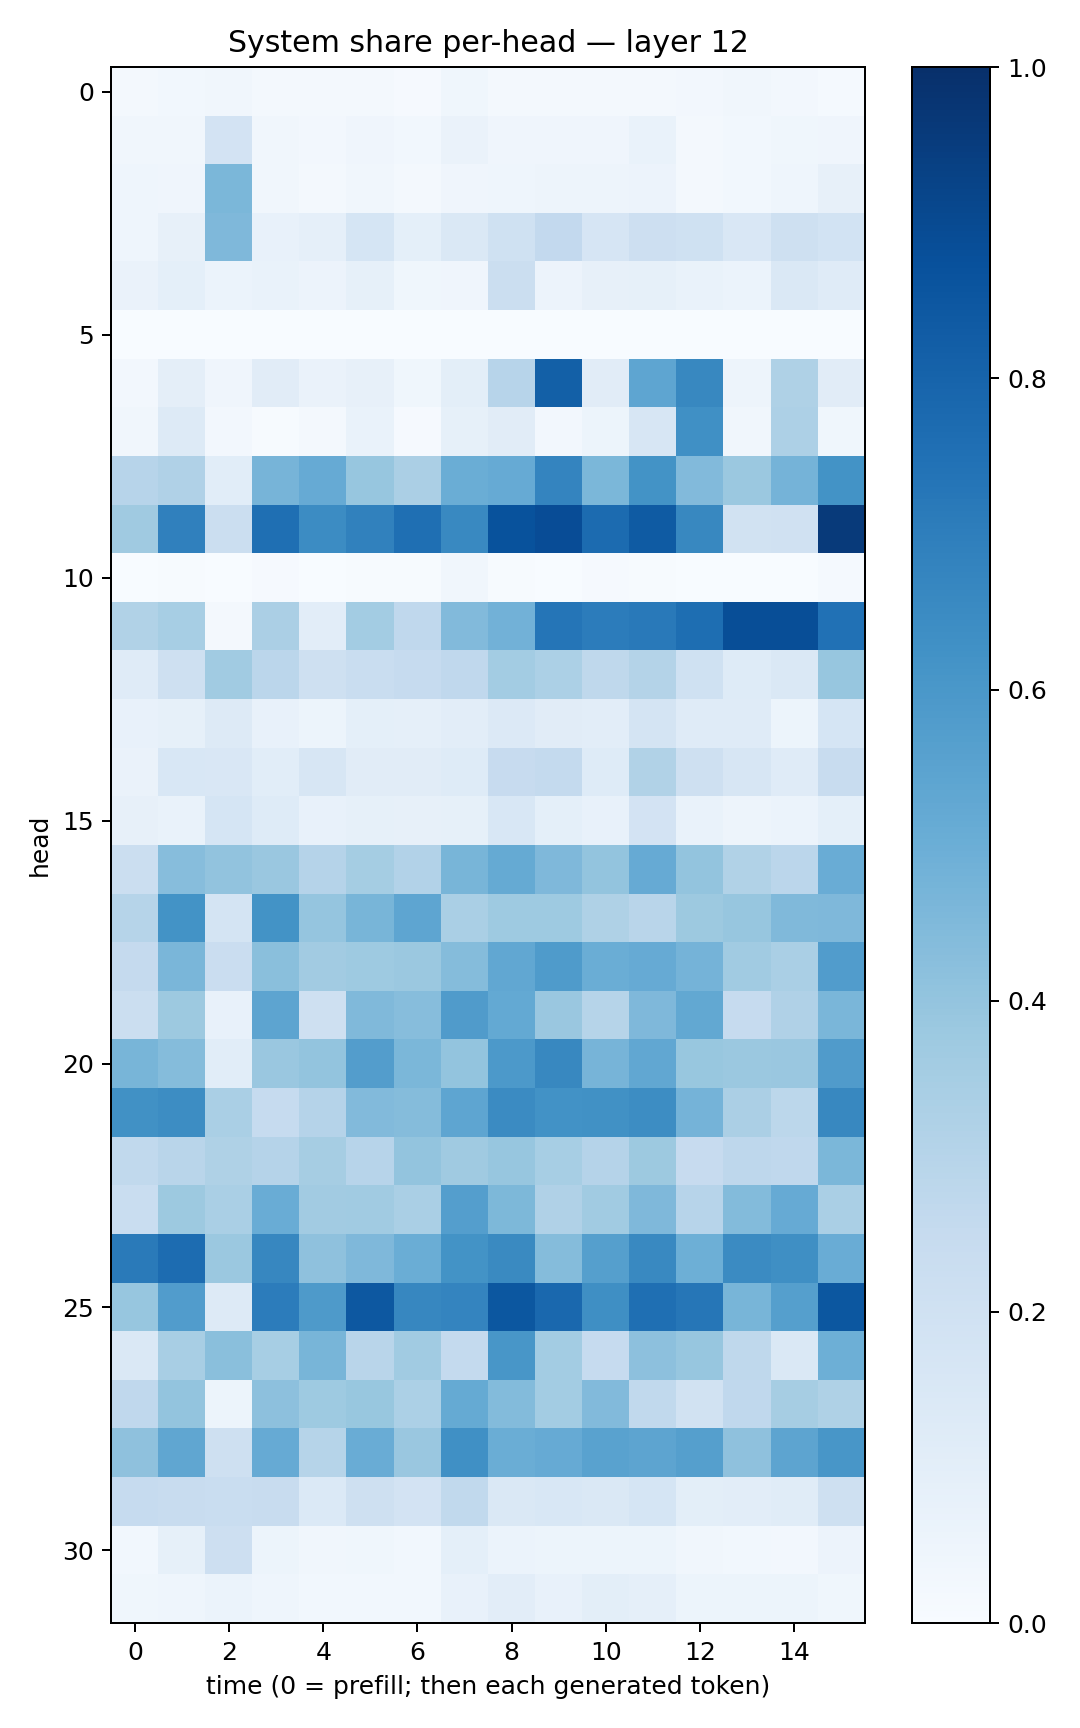

Data behind this chart, as committed beside it:
0.018451847, 0.02845743, 0.03247972, 0.021109838, 0.015728634, 0.02210222, 0.009604136, 0.037619445, 0.022644227, 0.018930852, 0.018772691, 0.016798286, 0.024058398, 0.034633715, 0.026207685, 0.011933502
0.03145, 0.03513, 0.1802, 0.03303, 0.02445, 0.04014, 0.02874, 0.0655, 0.04172, 0.04121, 0.04115, 0.0691, 0.02311, 0.03016, 0.03882, 0.04283
0.04492, 0.04189, 0.4588, 0.03183, 0.02155, 0.03203, 0.01593, 0.04062, 0.04375, 0.0476, 0.0475, 0.05761, 0.02298, 0.031, 0.04602, 0.07843
0.04533, 0.08013, 0.4506, 0.07549, 0.089, 0.1706, 0.09005, 0.1424, 0.2014, 0.259, 0.1646, 0.2115, 0.2002, 0.1508, 0.2095, 0.1844
0.06516, 0.09142, 0.06058, 0.06805, 0.0561, 0.0855, 0.03674, 0.04271, 0.2205, 0.05683, 0.08064, 0.0826, 0.06954, 0.06211, 0.1451, 0.1186
0.0003822, 0.0009521, 0.002533, 0.0007247, 0.000806, 0.0008122, 0.0002988, 0.001298, 0.000254, 0.001988, 0.0002808, 0.0005553, 0.0003342, 0.000404, 0.0009219, 0.001485
0.02528, 0.09736, 0.04094, 0.1102, 0.06481, 0.08021, 0.03777, 0.09804, 0.2937, 0.8127, 0.1115, 0.5363, 0.661, 0.04866, 0.3241, 0.1121
0.03192, 0.1251, 0.02663, 0.007282, 0.01725, 0.06769, 0.01067, 0.0859, 0.1102, 0.02676, 0.05383, 0.1571, 0.6323, 0.03492, 0.3254, 0.03695
0.2944, 0.3174, 0.1055, 0.4709, 0.5129, 0.3907, 0.3351, 0.5005, 0.515, 0.6746, 0.459, 0.6202, 0.444, 0.3823, 0.4764, 0.6175
0.3675, 0.6911, 0.2237, 0.7542, 0.6448, 0.6855, 0.7546, 0.6571, 0.8701, 0.889, 0.7725, 0.8336, 0.6613, 0.1945, 0.198, 0.9578
0.002086, 0.005542, 0.001266, 0.01029, 0.003038, 0.006447, 0.005278, 0.03208, 0.004175, 0.003871, 0.01052, 0.004215, 0.00102, 0.001192, 0.001456, 0.01229
0.3144, 0.3445, 0.01997, 0.332, 0.1046, 0.3555, 0.2671, 0.4443, 0.4843, 0.7341, 0.7055, 0.7154, 0.7609, 0.8864, 0.8839, 0.7463
0.1194, 0.2087, 0.3647, 0.2818, 0.2047, 0.2316, 0.2497, 0.2677, 0.3586, 0.3287, 0.2715, 0.3051, 0.2018, 0.124, 0.1408, 0.3909
0.07427, 0.08339, 0.1255, 0.07414, 0.05329, 0.09152, 0.08904, 0.1052, 0.1342, 0.1098, 0.1033, 0.1789, 0.1205, 0.1202, 0.05469, 0.1681
0.06603, 0.1554, 0.1495, 0.1087, 0.1614, 0.1104, 0.1095, 0.1247, 0.2429, 0.2539, 0.1215, 0.3156, 0.2032, 0.164, 0.1184, 0.2416
0.08002, 0.0691, 0.1703, 0.1246, 0.07811, 0.08383, 0.08078, 0.08491, 0.1531, 0.08998, 0.07505, 0.1816, 0.06876, 0.04742, 0.0613, 0.09246
0.2215, 0.4304, 0.4043, 0.3859, 0.3039, 0.3529, 0.3124, 0.4655, 0.5162, 0.4522, 0.399, 0.5142, 0.4002, 0.315, 0.2825, 0.5076
0.2975, 0.6199, 0.1752, 0.6185, 0.3963, 0.4666, 0.5387, 0.3382, 0.3714, 0.3712, 0.3221, 0.2915, 0.3779, 0.3921, 0.4459, 0.45
0.2518, 0.4619, 0.2276, 0.423, 0.3605, 0.3745, 0.3826, 0.4356, 0.5293, 0.5842, 0.5006, 0.512, 0.4759, 0.3671, 0.3382, 0.5773
0.2203, 0.3767, 0.07343, 0.5426, 0.2077, 0.4456, 0.4319, 0.5808, 0.5215, 0.3856, 0.299, 0.4504, 0.5262, 0.2461, 0.3176, 0.463
0.4668, 0.4346, 0.1056, 0.3849, 0.4001, 0.5712, 0.4591, 0.402, 0.5914, 0.6637, 0.4691, 0.5294, 0.389, 0.3821, 0.384, 0.5803
0.6288, 0.6441, 0.3385, 0.2473, 0.3033, 0.4442, 0.4373, 0.5362, 0.6502, 0.6244, 0.6265, 0.6417, 0.4762, 0.333, 0.2785, 0.6609
0.2625, 0.2929, 0.3223, 0.3025, 0.3514, 0.2962, 0.3993, 0.3676, 0.3933, 0.3447, 0.3011, 0.3769, 0.2425, 0.2753, 0.2679, 0.4584
0.2329, 0.3759, 0.3394, 0.5053, 0.3614, 0.3666, 0.3391, 0.5687, 0.4568, 0.3193, 0.3664, 0.4501, 0.2954, 0.4382, 0.5129, 0.3381
0.7142, 0.768, 0.3822, 0.6643, 0.4135, 0.4523, 0.5009, 0.6173, 0.6534, 0.4355, 0.5638, 0.6565, 0.4937, 0.6519, 0.6348, 0.504
0.3933, 0.5761, 0.1287, 0.7064, 0.5861, 0.8476, 0.6654, 0.6725, 0.8493, 0.7834, 0.6367, 0.7541, 0.7275, 0.4655, 0.5626, 0.8485
0.1413, 0.3419, 0.4252, 0.3451, 0.4685, 0.2902, 0.3664, 0.2561, 0.6042, 0.3577, 0.2493, 0.4151, 0.3911, 0.2715, 0.1452, 0.4956
0.2683, 0.4013, 0.05135, 0.4142, 0.3744, 0.3906, 0.3295, 0.5175, 0.4376, 0.3567, 0.4448, 0.2633, 0.194, 0.2659, 0.3486, 0.3207
0.4106, 0.5325, 0.2044, 0.5139, 0.2993, 0.5057, 0.3862, 0.6312, 0.5037, 0.5141, 0.5513, 0.5403, 0.5639, 0.4108, 0.5392, 0.6034
0.2479, 0.2388, 0.2334, 0.2413, 0.1381, 0.2096, 0.1829, 0.2633, 0.1432, 0.1559, 0.1428, 0.1686, 0.09854, 0.1052, 0.1136, 0.2081
0.02869, 0.08371, 0.2132, 0.05248, 0.03434, 0.03827, 0.03038, 0.09056, 0.05871, 0.05164, 0.05271, 0.05259, 0.03224, 0.02904, 0.02641, 0.05819
0.03586, 0.04371, 0.05937, 0.04314, 0.02923, 0.03035, 0.03105, 0.07688, 0.1025, 0.07219, 0.09779, 0.08835, 0.05398, 0.05311, 0.05407, 0.0369
